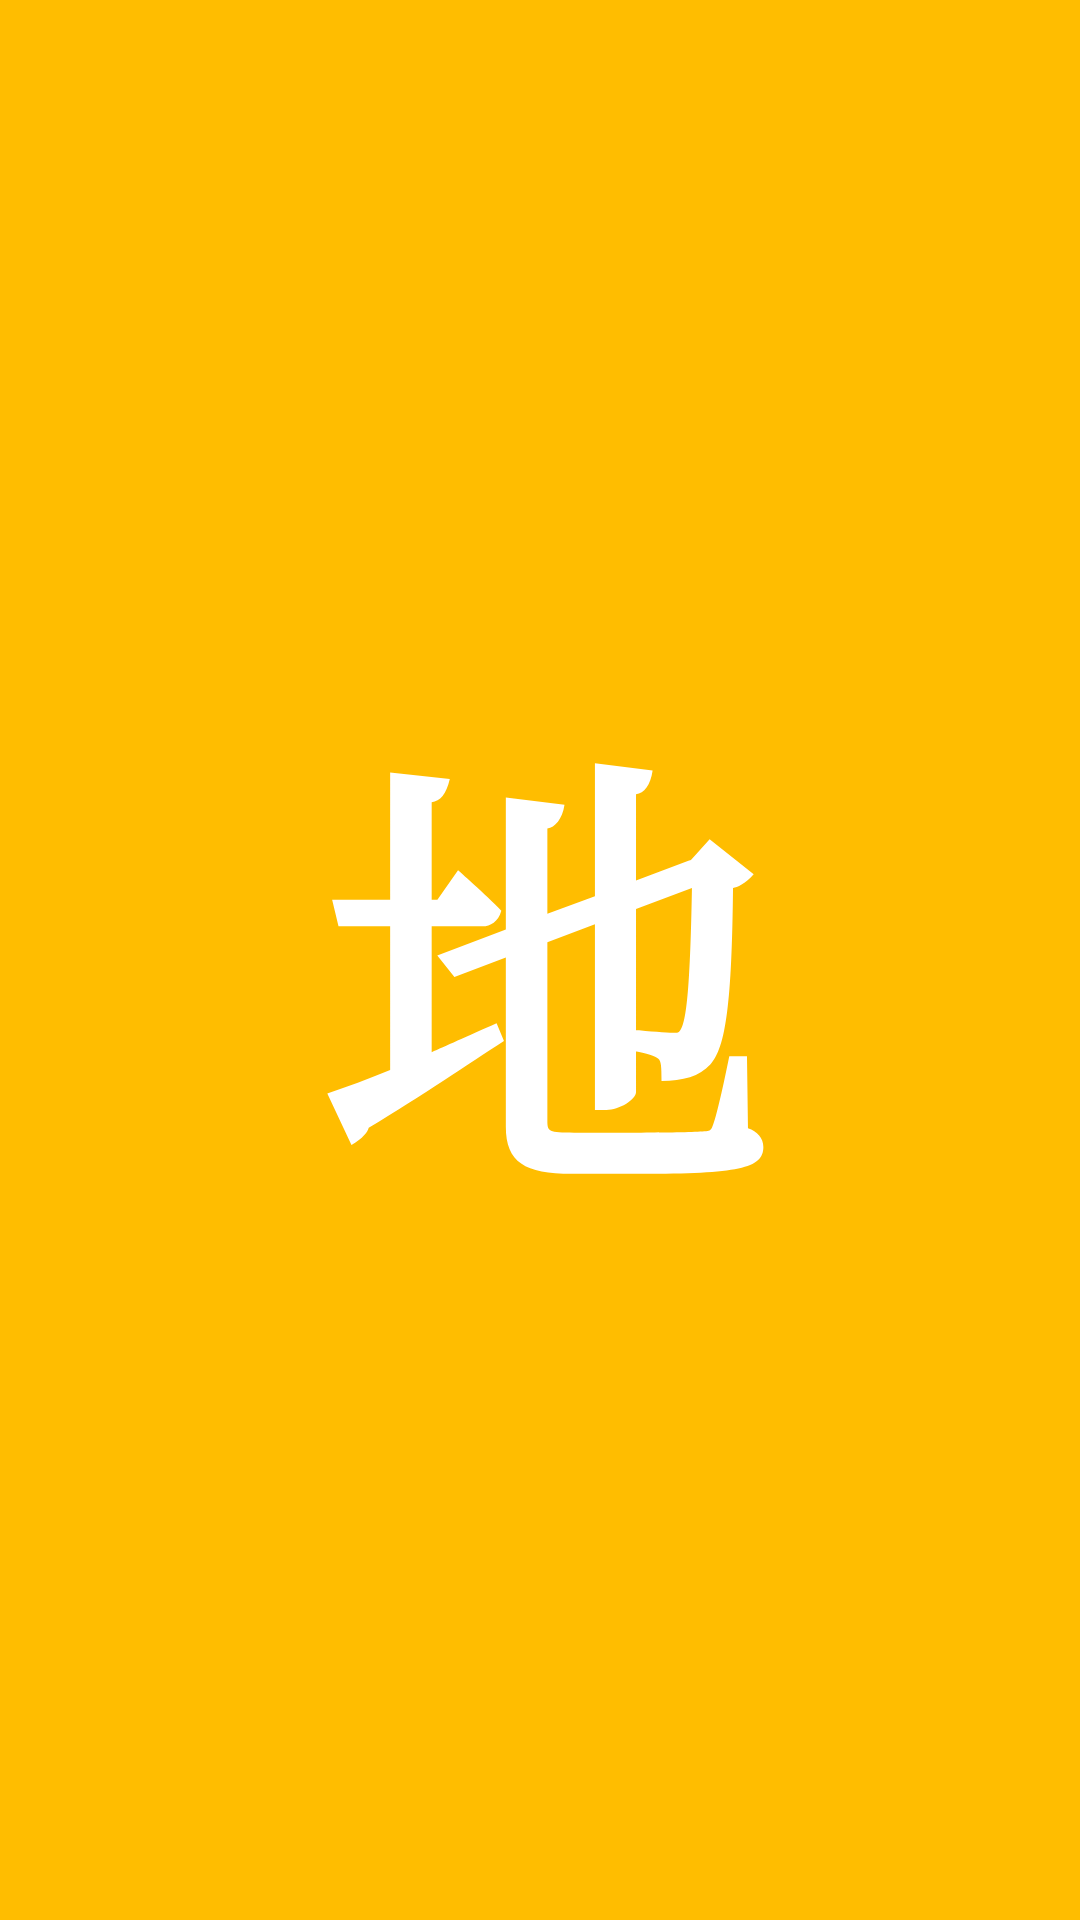

Write the Android layout XML for this screen, with the resource values it uses.
<!-- AndroidManifest.xml: application theme AppTheme -->
<!-- res/layout/activity_root.xml -->
<RelativeLayout xmlns:android="http://schemas.android.com/apk/res/android"
    xmlns:tools="http://schemas.android.com/tools"
    android:layout_width="match_parent"
    android:layout_height="match_parent"
    android:paddingLeft="@dimen/activity_horizontal_margin"
    android:paddingRight="@dimen/activity_horizontal_margin"
    android:paddingTop="@dimen/activity_vertical_margin"
    android:paddingBottom="@dimen/activity_vertical_margin"
    tools:context=".Root"
    android:background="#ffbd00">
    <TextView
        android:layout_width="wrap_content"
        android:layout_height="wrap_content"
        android:text="地"
        android:layout_centerInParent="true"
        android:textSize="150dp"
        android:textStyle="bold"
        android:typeface="serif"
        android:textColor="#ffffff" />
</RelativeLayout>
<!-- resources referenced by this layout -->
<resources>
  <style name="AppTheme" parent="AppBaseTheme">
          
      </style>
  <style name="AppBaseTheme" parent="android:Theme.Light">
          
      </style>
</resources>
